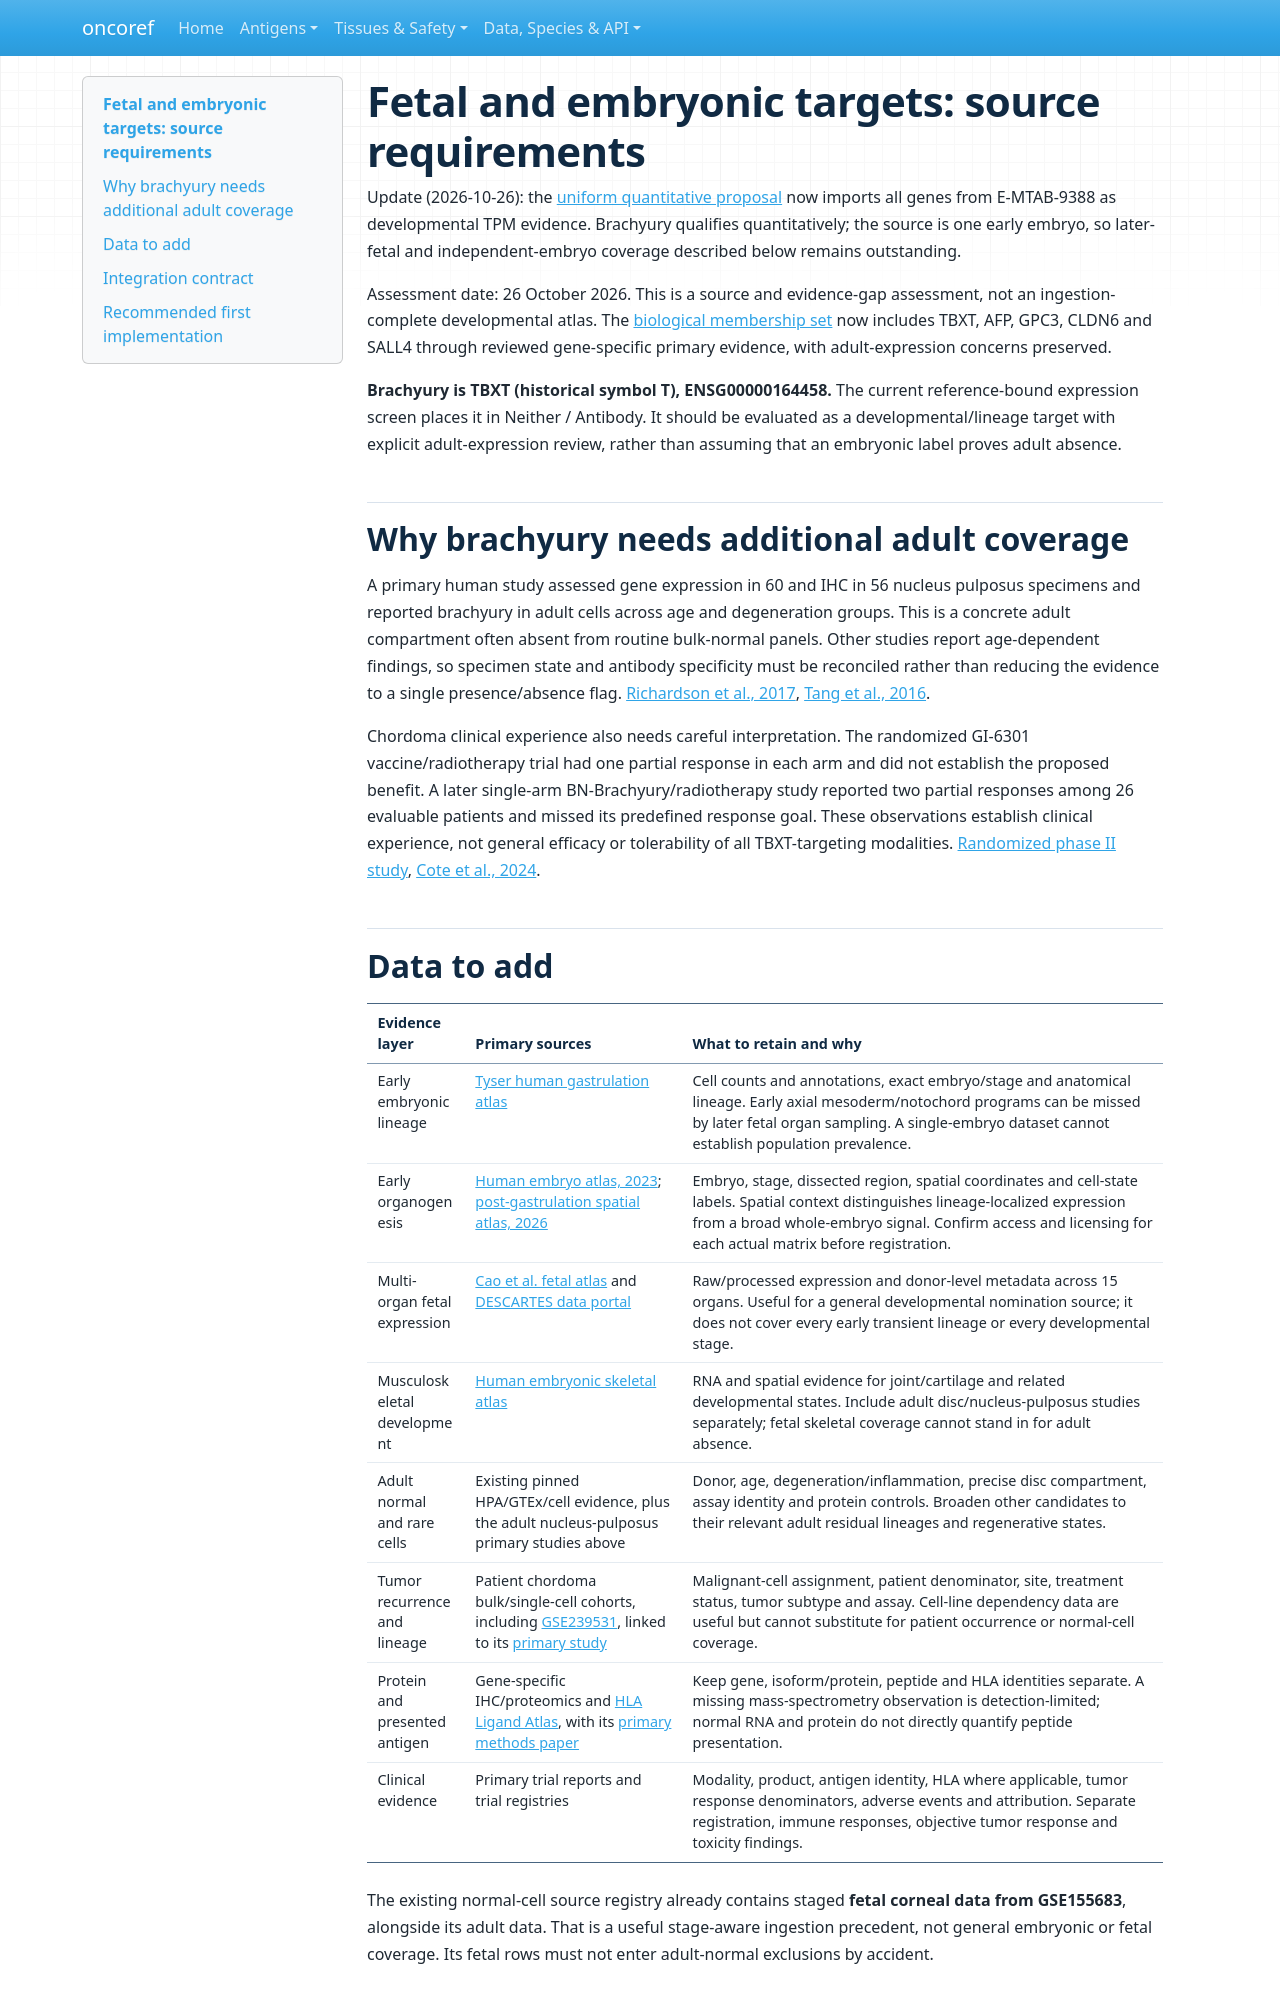

repository: pirl-unc/oncoref · page: developmental-targets/index.html · generator: mkdocs

# Fetal and embryonic targets: source requirements

Update (2026-10-26): the [uniform quantitative proposal](audits/cta-quantitative-20261026/index.md)
now imports all genes from E-MTAB-9388 as developmental TPM evidence. Brachyury
qualifies quantitatively; the source is one early embryo, so later-fetal and
independent-embryo coverage described below remains outstanding.


Assessment date: 26 October 2026. This is a source and evidence-gap assessment,
not an ingestion-complete developmental atlas. The
[biological membership set](audits/cta-membership-20261026/index.md) now includes
TBXT, AFP, GPC3, CLDN6 and SALL4 through reviewed gene-specific primary evidence,
with adult-expression concerns preserved.

**Brachyury is TBXT (historical symbol T), ENSG00000164458.** The current
reference-bound expression screen places it in Neither / Antibody. It should
be evaluated as a developmental/lineage target with explicit adult-expression
review, rather than assuming that an embryonic label proves adult absence.

## Why brachyury needs additional adult coverage

A primary human study assessed gene expression in 60 and IHC in 56 nucleus
pulposus specimens and reported brachyury in adult cells across age and
degeneration groups. This is a concrete adult compartment often absent from
routine bulk-normal panels. Other studies report age-dependent findings, so
specimen state and antibody specificity must be reconciled rather than reducing
the evidence to a single presence/absence flag.
[Richardson et al., 2017](https://pubmed.ncbi.nlm.nih.gov/28473691/),
[Tang et al., 2016](https://pmc.ncbi.nlm.nih.gov/articles/PMC5321132/).

Chordoma clinical experience also needs careful interpretation. The randomized
GI-6301 vaccine/radiotherapy trial had one partial response in each arm and did
not establish the proposed benefit. A later single-arm BN-Brachyury/radiotherapy
study reported two partial responses among 26 evaluable patients and missed
its predefined response goal. These observations establish clinical experience,
not general efficacy or tolerability of all TBXT-targeting modalities.
[Randomized phase II study](https://pmc.ncbi.nlm.nih.gov/articles/PMC8100546/),
[Cote et al., 2024](https://acsjournals.onlinelibrary.wiley.com/doi/full/10.1002/cncr.35477).
